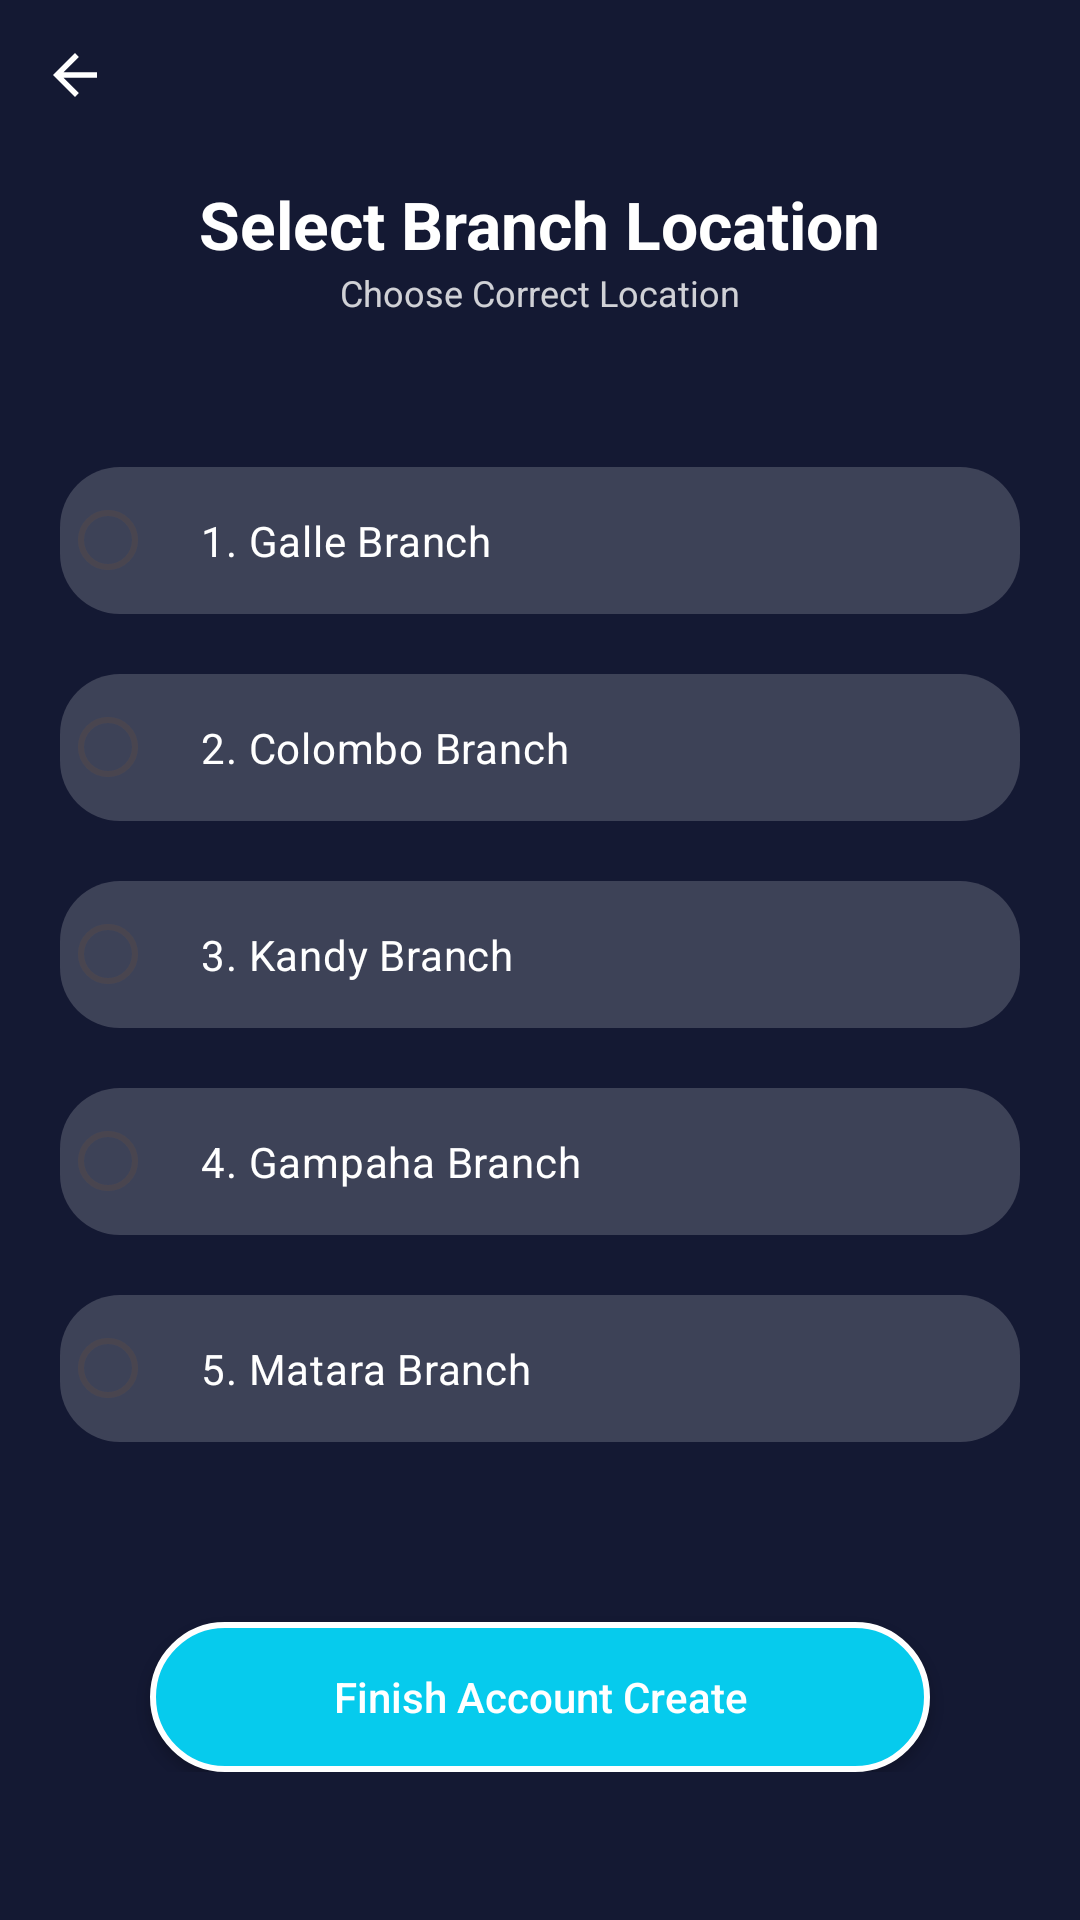

This screen was rendered from an Android layout file. Write that file and the resources it references.
<!-- AndroidManifest.xml: application theme Theme.GasBookingApp -->
<!-- res/layout/activity_location_select.xml -->
<?xml version="1.0" encoding="utf-8"?>
<LinearLayout xmlns:android="http://schemas.android.com/apk/res/android"
    xmlns:app="http://schemas.android.com/apk/res-auto"
    xmlns:tools="http://schemas.android.com/tools"
    android:id="@+id/main"
    android:layout_width="match_parent"
    android:layout_height="match_parent"
    android:background="@color/primary"
    android:orientation="vertical"
    tools:context=".UserSettingActivity">

    
    <RelativeLayout
        android:layout_width="match_parent"
        android:layout_height="wrap_content">

        <ImageView
            android:id="@+id/backButton"
            android:layout_width="50dp"
            android:layout_height="50dp"
            android:src="@drawable/back_btn"
            android:padding="14dp"
            android:contentDescription="Back Button" />

    </RelativeLayout>

    
    <ScrollView
        android:layout_width="match_parent"
        android:layout_height="0dp"
        android:layout_weight="1">

        <LinearLayout
            android:layout_width="match_parent"
            android:layout_height="wrap_content"
            android:orientation="vertical">

            
            <TextView
                android:id="@+id/userNameTextView2"
                android:layout_width="wrap_content"
                android:layout_height="wrap_content"
                android:layout_gravity="center"
                android:layout_marginTop="10dp"
                android:text="Select Branch Location"
                android:textColor="#FFFFFF"
                android:textSize="22sp"
                android:textStyle="bold" />

            
            <TextView
                android:layout_width="wrap_content"
                android:layout_height="wrap_content"
                android:layout_gravity="center"
                android:text="Choose Correct Location"
                android:textColor="#CCFFFFFF"
                android:textSize="12sp" />

            <RadioGroup
                android:id="@+id/branchRadioGroup"
                android:layout_width="match_parent"
                android:layout_height="wrap_content"
                android:orientation="vertical"
                android:layout_marginStart="20dp"
                android:layout_marginEnd="20dp"
                android:layout_marginTop="20dp">

                <RadioButton
                    android:id="@+id/radioButtonGalle"
                    android:layout_width="match_parent"
                    android:layout_height="wrap_content"
                    android:text="1. Galle Branch"
                    android:textColor="#FFFFFF"
                    android:layout_marginTop="30dp"
                    android:background="@drawable/round_back_white_10_20"
                    android:padding="15dp" />

                <RadioButton
                    android:id="@+id/radioButtonColombo"
                    android:layout_width="match_parent"
                    android:layout_height="wrap_content"
                    android:text="2. Colombo Branch"
                    android:textColor="#FFFFFF"
                    android:layout_marginTop="20dp"
                    android:background="@drawable/round_back_white_10_20"
                    android:padding="15dp" />

                <RadioButton
                    android:id="@+id/radioButtonKandy"
                    android:layout_width="match_parent"
                    android:layout_height="wrap_content"
                    android:text="3. Kandy Branch"
                    android:textColor="#FFFFFF"
                    android:layout_marginTop="20dp"
                    android:background="@drawable/round_back_white_10_20"
                    android:padding="15dp" />

                <RadioButton
                    android:id="@+id/radioButtonGampaha"
                    android:layout_width="match_parent"
                    android:layout_height="wrap_content"
                    android:text="4. Gampaha Branch"
                    android:textColor="#FFFFFF"
                    android:layout_marginTop="20dp"
                    android:background="@drawable/round_back_white_10_20"
                    android:padding="15dp" />

                <RadioButton
                    android:id="@+id/radioButtonMatara"
                    android:layout_width="match_parent"
                    android:layout_height="wrap_content"
                    android:text="5. Matara Branch"
                    android:background="@drawable/round_back_white_10_20"
                    android:textColor="#FFFFFF"
                    android:layout_marginTop="20dp"
                    android:padding="15dp" />
            </RadioGroup>





            <androidx.appcompat.widget.AppCompatButton
                android:id="@+id/btnNext"
                android:layout_width="match_parent"
                android:layout_height="50dp"
                android:padding="5dp"
                android:layout_marginStart="50dp"
                android:layout_marginEnd="50dp"
                android:layout_marginTop="60dp"
                android:text="Finish Account Create"
                android:textColor="#FFFFFF"
                android:textAllCaps="false"
                android:background="@drawable/start_menu_button"/>


        </LinearLayout>
    </ScrollView>
</LinearLayout>
<!-- resources referenced by this layout -->
<resources>
  <color name="primary">#141933</color>
  <!-- drawable back_btn (drawable) -->
  <vector xmlns:android="http://schemas.android.com/apk/res/android" android:height="24dp" android:viewportHeight="24" android:viewportWidth="24" android:width="24dp">
        
      <path android:fillColor="@android:color/white" android:pathData="M20,11H7.83l5.59,-5.59L12,4l-8,8 8,8 1.41,-1.41L7.83,13H20v-2z"/>
      
  </vector>
  <!-- drawable round_back_white_10_20 (drawable) -->
  <?xml version="1.0" encoding="utf-8"?>
  <shape xmlns:android="http://schemas.android.com/apk/res/android"
      android:shape="rectangle">
  
      <solid android:color="#2DFFFFFF"/>
      <corners android:radius="20dp"/>
  
  </shape>
  <!-- drawable start_menu_button (drawable) -->
  <?xml version="1.0" encoding="utf-8"?>
  <shape xmlns:android="http://schemas.android.com/apk/res/android"
      android:shape="rectangle">
  
      
      <solid android:color="@color/secondary" />
  
      
      <stroke
          android:width="2dp"
          android:color="#FFFFFF" />
  
      
      <corners android:radius="100dp" />
  
  </shape>
  <style name="Theme.GasBookingApp" parent="Base.Theme.GasBookingApp" />
  <color name="secondary">#06CBED</color>
  <style name="Base.Theme.GasBookingApp" parent="Theme.Material3.DayNight.NoActionBar">
          
          
      </style>
</resources>
